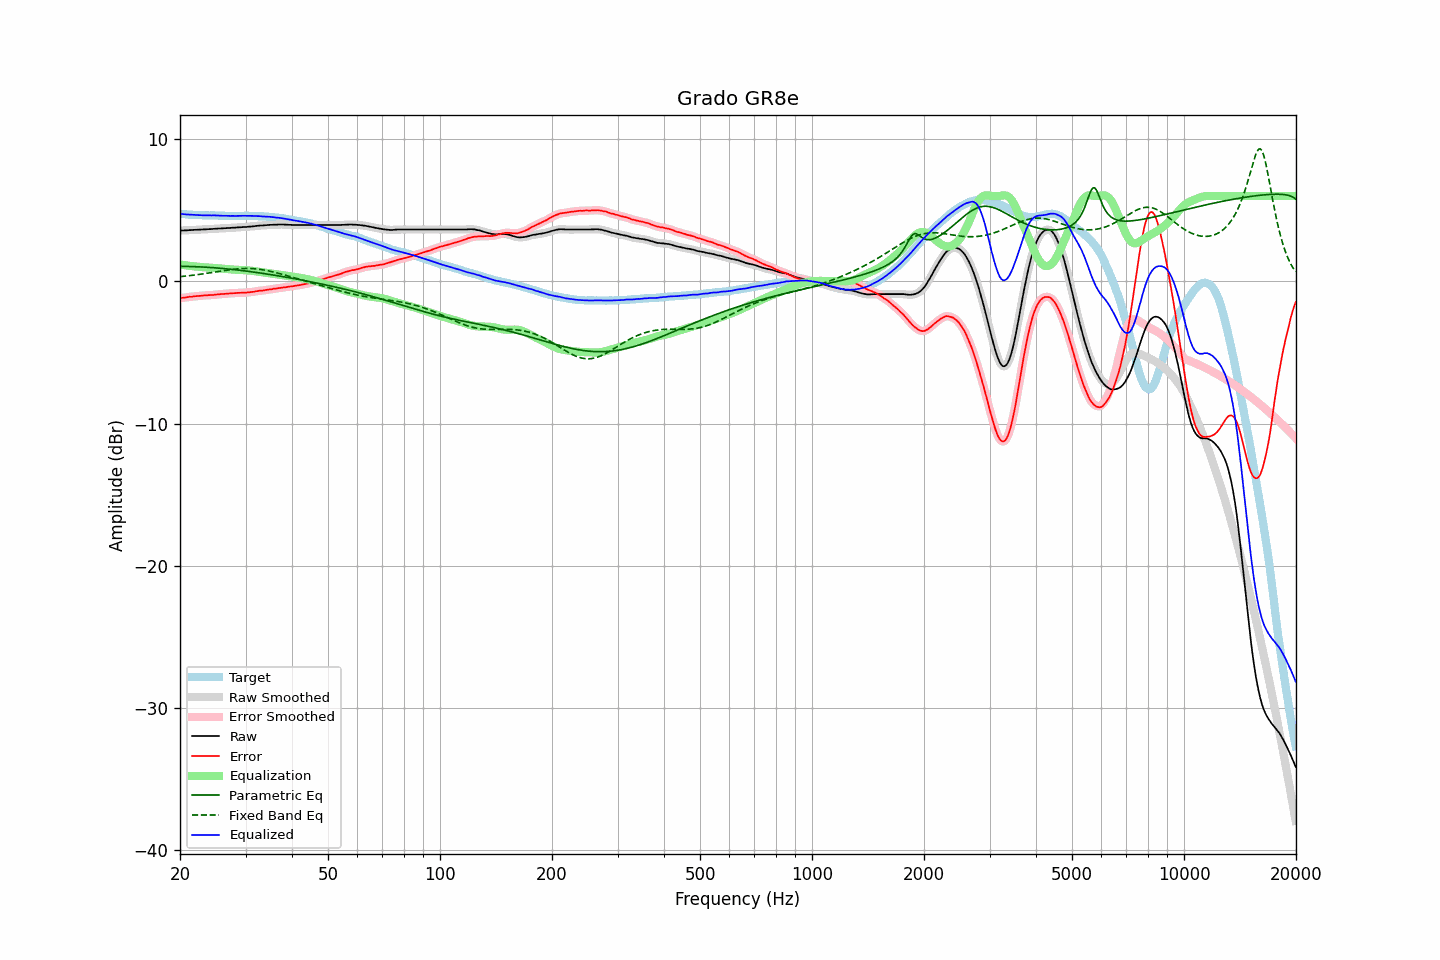

Source data for this figure (header and first rows):
frequency, raw, error, smoothed, error_smoothed, equalization, parametric_eq, fixed_band_eq, equalized_raw, equalized_smoothed, target
20.00, 3.56, -1.19, 3.57, -1.19, 1.19, 1.06, 0.33, 4.75, 4.75, 4.76
20.20, 3.57, -1.16, 3.57, -1.17, 1.17, 1.06, 0.34, 4.74, 4.74, 4.74
20.40, 3.57, -1.15, 3.58, -1.15, 1.15, 1.05, 0.35, 4.73, 4.73, 4.73
20.61, 3.58, -1.14, 3.58, -1.14, 1.14, 1.05, 0.37, 4.72, 4.72, 4.73
20.81, 3.58, -1.12, 3.59, -1.12, 1.12, 1.05, 0.38, 4.70, 4.71, 4.70
21.02, 3.59, -1.10, 3.59, -1.10, 1.10, 1.05, 0.39, 4.70, 4.70, 4.69
21.23, 3.60, -1.08, 3.60, -1.09, 1.09, 1.05, 0.40, 4.69, 4.69, 4.68
21.44, 3.60, -1.09, 3.61, -1.08, 1.08, 1.04, 0.42, 4.68, 4.69, 4.69
21.66, 3.61, -1.07, 3.61, -1.07, 1.06, 1.04, 0.43, 4.68, 4.68, 4.68
21.87, 3.62, -1.05, 3.62, -1.05, 1.05, 1.04, 0.45, 4.68, 4.67, 4.67
22.09, 3.62, -1.04, 3.63, -1.04, 1.04, 1.03, 0.46, 4.67, 4.67, 4.66
22.31, 3.63, -1.03, 3.63, -1.03, 1.03, 1.03, 0.48, 4.66, 4.66, 4.66
22.54, 3.63, -1.02, 3.64, -1.02, 1.02, 1.02, 0.49, 4.65, 4.66, 4.65
22.76, 3.64, -1.02, 3.64, -1.01, 1.01, 1.02, 0.51, 4.65, 4.65, 4.66
22.99, 3.64, -1.01, 3.65, -1.00, 1.00, 1.01, 0.52, 4.64, 4.65, 4.65
23.22, 3.65, -0.99, 3.65, -0.99, 0.99, 1.00, 0.54, 4.65, 4.64, 4.64
23.45, 3.65, -0.98, 3.66, -0.98, 0.98, 1.00, 0.56, 4.64, 4.64, 4.64
23.69, 3.66, -0.97, 3.66, -0.97, 0.98, 0.99, 0.57, 4.64, 4.64, 4.64
23.92, 3.67, -0.96, 3.67, -0.97, 0.97, 0.98, 0.59, 4.64, 4.64, 4.64
24.16, 3.67, -0.96, 3.68, -0.96, 0.96, 0.98, 0.61, 4.64, 4.64, 4.64
24.40, 3.68, -0.96, 3.69, -0.96, 0.95, 0.97, 0.63, 4.64, 4.64, 4.65
24.65, 3.69, -0.95, 3.69, -0.95, 0.94, 0.96, 0.64, 4.64, 4.64, 4.65
24.89, 3.70, -0.93, 3.70, -0.93, 0.93, 0.95, 0.66, 4.64, 4.63, 4.63
25.14, 3.70, -0.92, 3.71, -0.92, 0.92, 0.94, 0.68, 4.63, 4.63, 4.62
25.39, 3.71, -0.91, 3.71, -0.91, 0.91, 0.93, 0.70, 4.63, 4.62, 4.62
25.65, 3.71, -0.90, 3.72, -0.90, 0.90, 0.92, 0.72, 4.62, 4.62, 4.61
25.91, 3.72, -0.89, 3.72, -0.89, 0.89, 0.91, 0.73, 4.62, 4.62, 4.61
26.16, 3.73, -0.89, 3.73, -0.88, 0.88, 0.90, 0.75, 4.62, 4.61, 4.62
26.43, 3.73, -0.88, 3.74, -0.87, 0.87, 0.89, 0.77, 4.61, 4.61, 4.61
26.69, 3.74, -0.86, 3.74, -0.87, 0.86, 0.88, 0.79, 4.61, 4.61, 4.61
26.96, 3.75, -0.85, 3.75, -0.85, 0.85, 0.87, 0.80, 4.61, 4.60, 4.61
27.23, 3.75, -0.84, 3.76, -0.84, 0.85, 0.86, 0.82, 4.60, 4.60, 4.60
27.50, 3.76, -0.83, 3.76, -0.84, 0.84, 0.85, 0.83, 4.60, 4.60, 4.60
27.77, 3.77, -0.83, 3.77, -0.83, 0.83, 0.84, 0.85, 4.60, 4.60, 4.60
28.05, 3.77, -0.83, 3.78, -0.82, 0.82, 0.82, 0.86, 4.60, 4.60, 4.60
28.33, 3.78, -0.82, 3.79, -0.82, 0.82, 0.81, 0.87, 4.60, 4.60, 4.60
28.62, 3.79, -0.81, 3.79, -0.81, 0.81, 0.80, 0.88, 4.61, 4.60, 4.60
28.90, 3.80, -0.80, 3.80, -0.80, 0.81, 0.78, 0.89, 4.61, 4.61, 4.61
29.19, 3.80, -0.80, 3.81, -0.80, 0.80, 0.77, 0.90, 4.61, 4.61, 4.61
29.48, 3.81, -0.79, 3.81, -0.79, 0.80, 0.76, 0.90, 4.61, 4.61, 4.61
29.78, 3.82, -0.78, 3.82, -0.79, 0.79, 0.74, 0.91, 4.62, 4.61, 4.61
30.08, 3.82, -0.80, 3.83, -0.79, 0.78, 0.73, 0.91, 4.61, 4.61, 4.62
30.38, 3.83, -0.78, 3.84, -0.78, 0.78, 0.71, 0.91, 4.61, 4.61, 4.61
30.68, 3.84, -0.77, 3.84, -0.77, 0.76, 0.70, 0.91, 4.61, 4.61, 4.61
30.99, 3.85, -0.75, 3.85, -0.75, 0.75, 0.68, 0.90, 4.61, 4.61, 4.61
31.30, 3.86, -0.74, 3.86, -0.74, 0.74, 0.67, 0.90, 4.60, 4.60, 4.61
31.61, 3.87, -0.73, 3.88, -0.72, 0.72, 0.65, 0.89, 4.60, 4.60, 4.60
31.93, 3.89, -0.70, 3.89, -0.70, 0.71, 0.64, 0.88, 4.60, 4.60, 4.59
32.24, 3.90, -0.69, 3.91, -0.68, 0.69, 0.62, 0.87, 4.59, 4.59, 4.59
32.57, 3.91, -0.66, 3.92, -0.67, 0.67, 0.60, 0.86, 4.59, 4.59, 4.58
32.89, 3.92, -0.65, 3.92, -0.66, 0.66, 0.59, 0.84, 4.58, 4.58, 4.58
33.22, 3.92, -0.65, 3.93, -0.64, 0.64, 0.57, 0.82, 4.57, 4.57, 4.57
33.55, 3.93, -0.64, 3.94, -0.63, 0.63, 0.55, 0.81, 4.56, 4.56, 4.57
33.89, 3.94, -0.61, 3.94, -0.62, 0.61, 0.54, 0.78, 4.56, 4.55, 4.56
34.23, 3.95, -0.59, 3.96, -0.59, 0.60, 0.52, 0.76, 4.55, 4.55, 4.55
34.57, 3.96, -0.58, 3.96, -0.58, 0.58, 0.50, 0.74, 4.54, 4.54, 4.54
34.92, 3.97, -0.56, 3.97, -0.56, 0.56, 0.48, 0.72, 4.54, 4.54, 4.53
35.27, 3.97, -0.56, 3.98, -0.55, 0.55, 0.47, 0.69, 4.52, 4.53, 4.54
35.62, 3.98, -0.52, 3.98, -0.53, 0.53, 0.45, 0.66, 4.51, 4.51, 4.50
35.97, 3.98, -0.52, 3.98, -0.52, 0.51, 0.43, 0.63, 4.50, 4.50, 4.50
... 635 more rows
